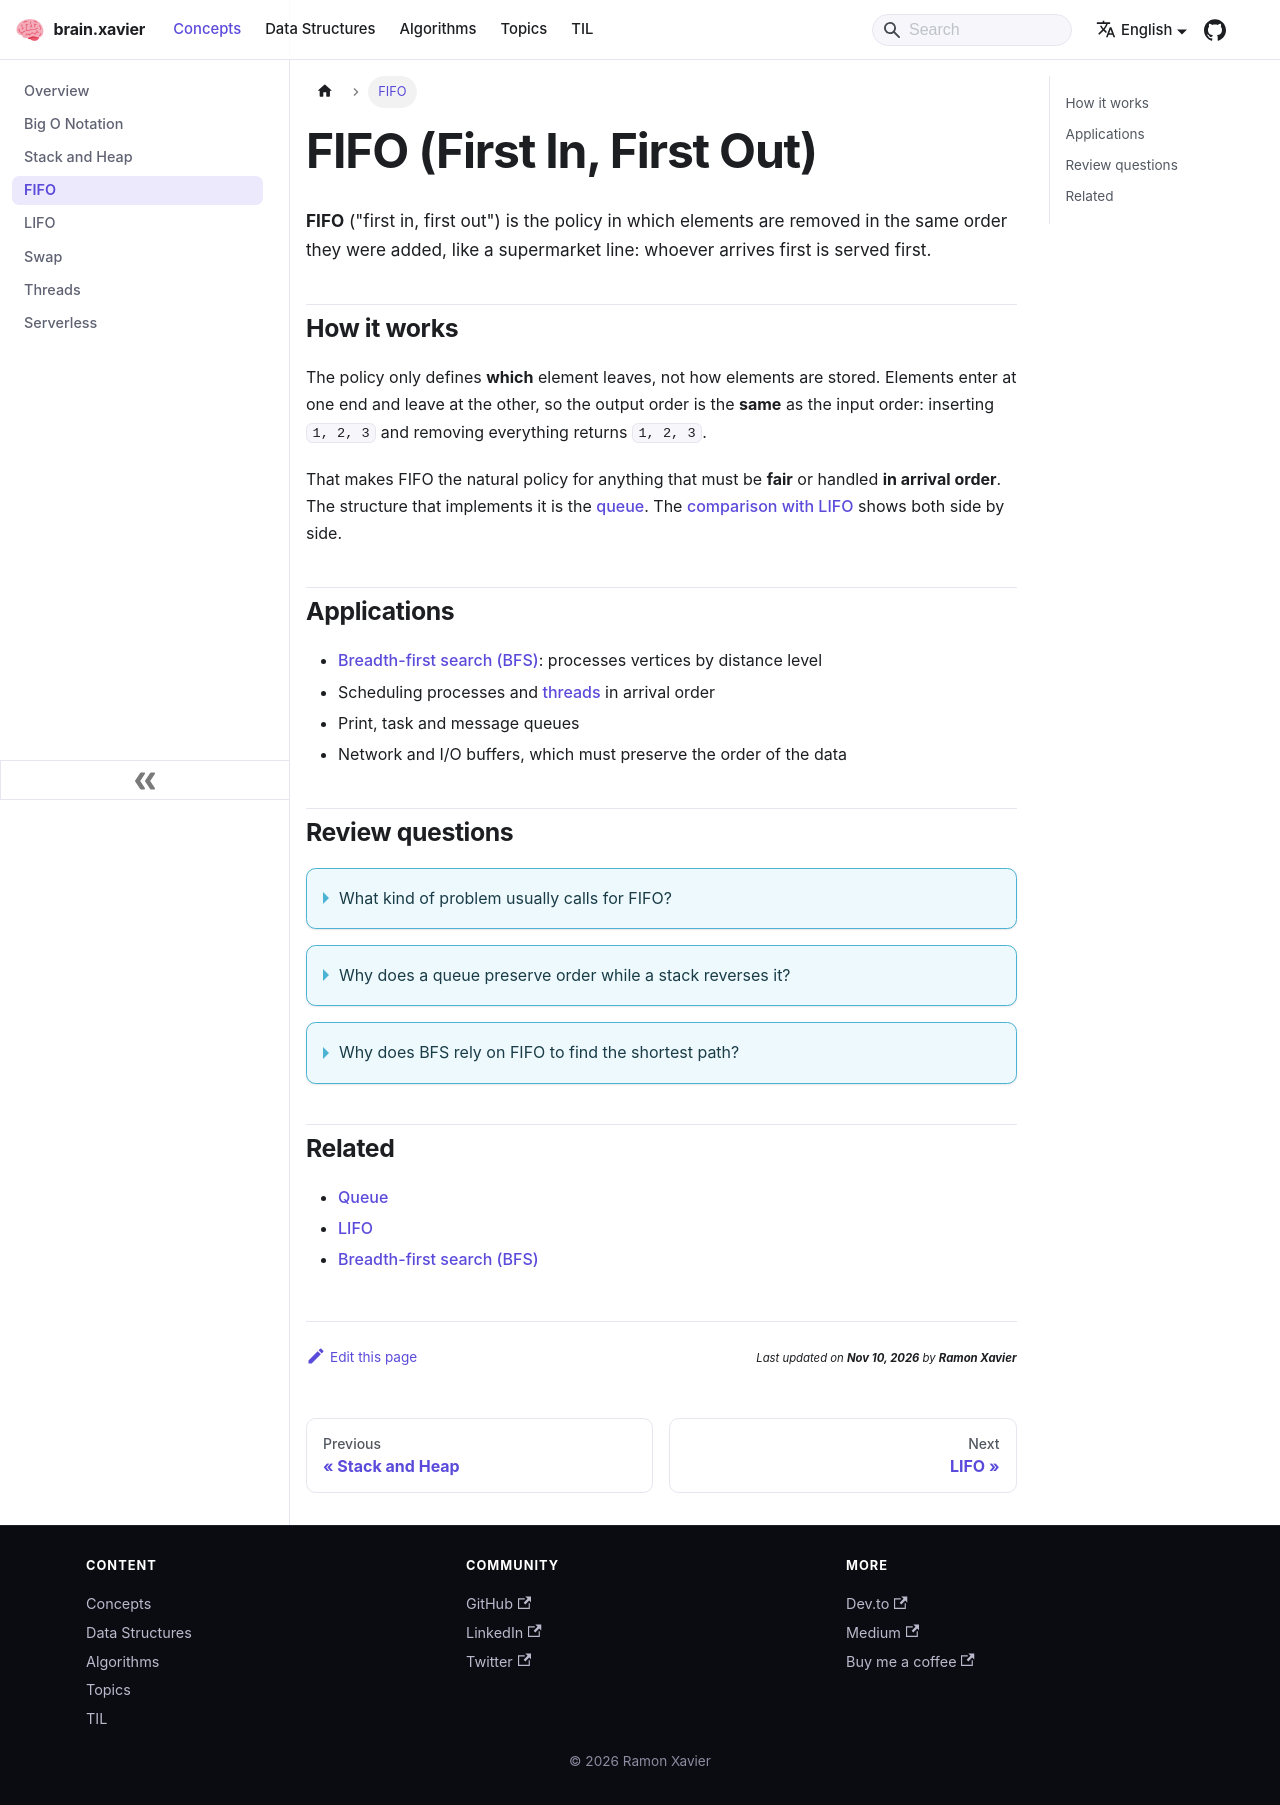

repository: ramonxm/brain · page: en/docs/concepts/fifo.html · generator: docusaurus

# FIFO (First In, First Out)

*FIFO*, which stands for "First In, First Out," is a method commonly used in computer programming and data structures. It refers to a type of data structure or processing where the first element that is added to a collection is the first one to be removed. This principle is similar to a queue in real-world scenarios, like standing in line at a grocery store. The person who arrives first is the first to be served.

In programming, FIFO is often implemented using a data structure called a queue.

1. **Enqueue:** Adds an element to the end of the queue.
2. **Dequeue:** Removes the element from the front of the queue.

This process ensures that elements are processed in the order they are added, maintaining the FIFO order.

Here's a simple example in Python using a list as a basic queue:

```python
class Queue:
    def __init__(self):
        self.items = []

    def enqueue(self, item):
        self.items.append(item)

    def dequeue(self):
        if not self.is_empty():
            return self.items.pop(0)
        else:
            return None

    def is_empty(self):
        return len(self.items) == 0

    def size(self):
        return len(self.items)

# Example Usage:
my_queue = Queue()
my_queue.enqueue(1)
my_queue.enqueue(2)
my_queue.enqueue(3)

print(my_queue.dequeue())  # Output: 1
print(my_queue.dequeue())  # Output: 2
